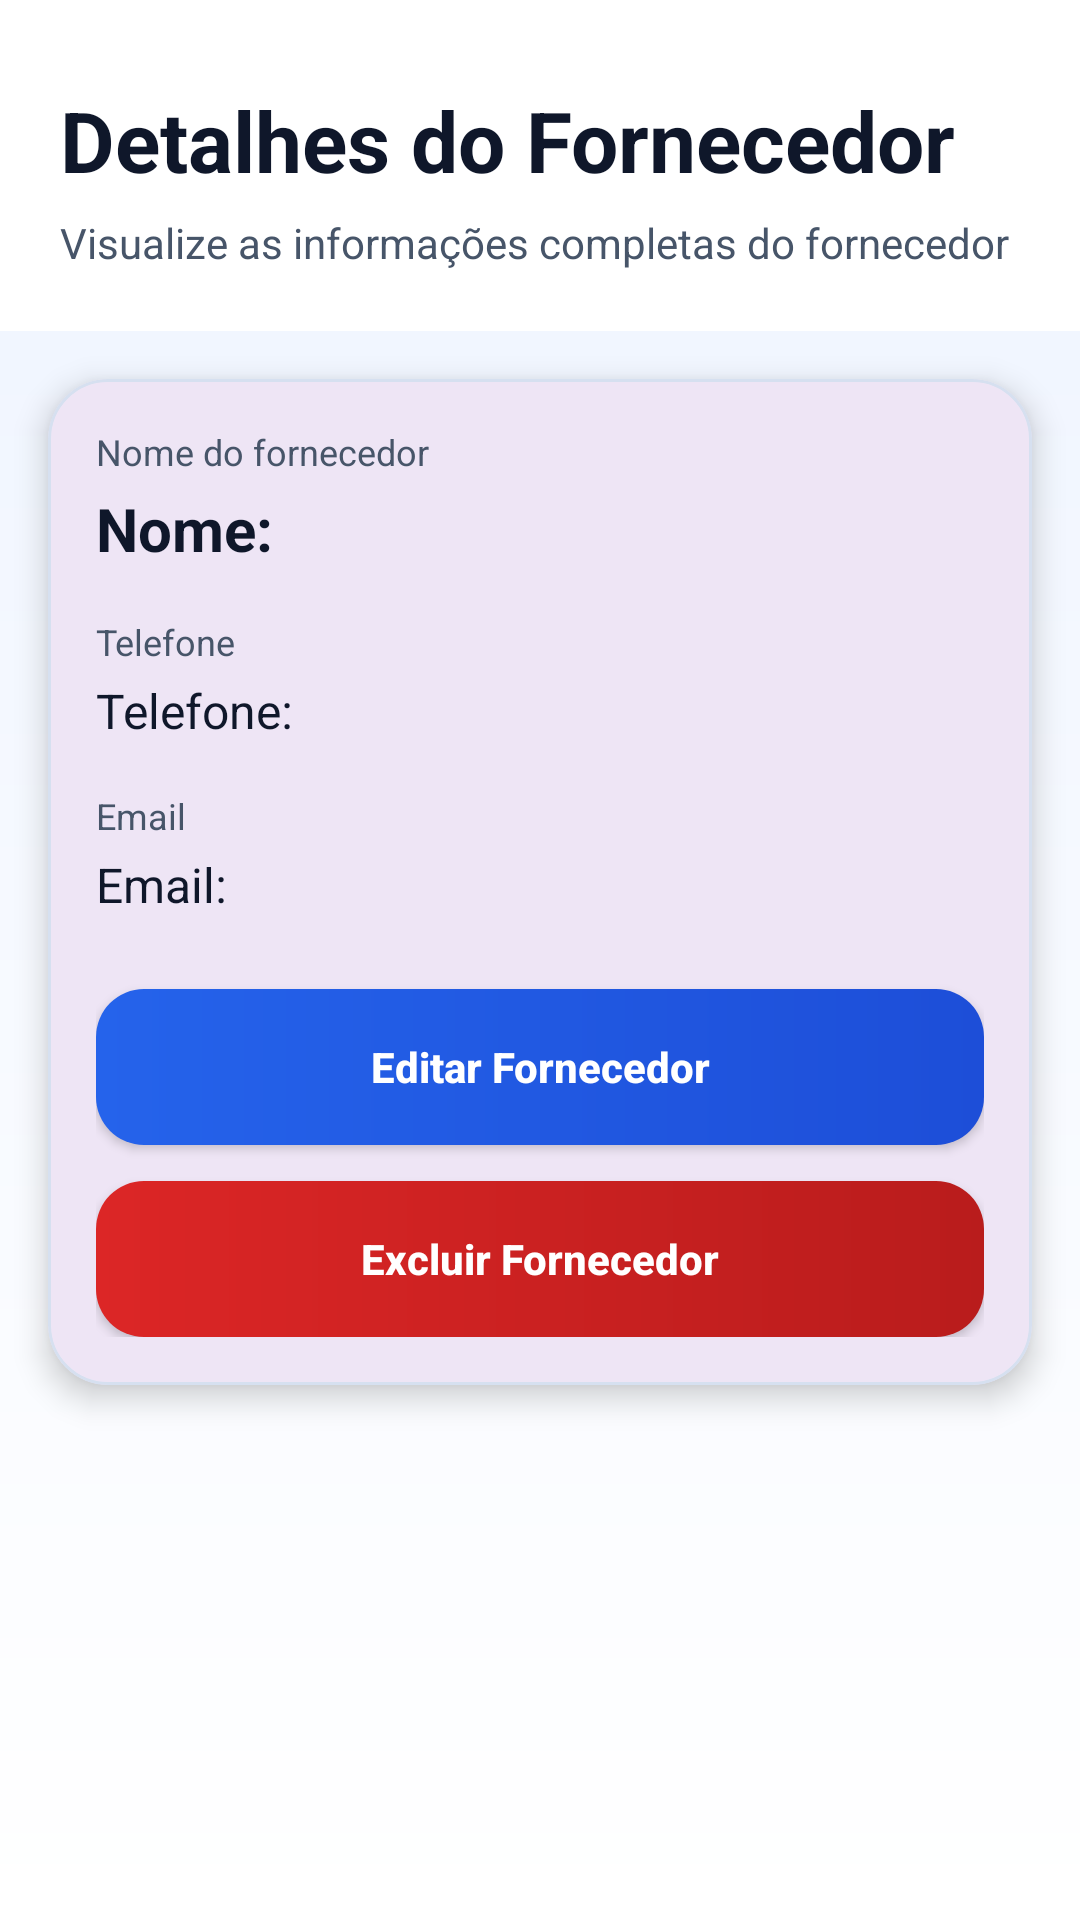

Here is an Android app screen rendered from its layout file. Give the layout XML and the strings, colors and styles it references.
<!-- AndroidManifest.xml: application theme Theme.AppStockSmart -->
<!-- res/layout/activity_detalhe_fornecedor.xml -->
<?xml version="1.0" encoding="utf-8"?>
<ScrollView xmlns:android="http://schemas.android.com/apk/res/android"
    xmlns:app="http://schemas.android.com/apk/res-auto"
    android:layout_width="match_parent"
    android:layout_height="match_parent"
    android:background="@drawable/bg_tela">

    
    <LinearLayout
        android:layout_width="match_parent"
        android:layout_height="wrap_content"
        android:orientation="vertical">

        
        <LinearLayout
            android:layout_width="match_parent"
            android:layout_height="wrap_content"
            android:orientation="vertical"
            android:background="@color/cor_superficie"
            android:paddingHorizontal="20dp"
            android:paddingTop="28dp"
            android:paddingBottom="20dp">

            
            <TextView
                android:layout_width="wrap_content"
                android:layout_height="wrap_content"
                android:text="Detalhes do Fornecedor"
                android:textColor="@color/cor_texto_principal"
                android:textSize="28sp"
                android:textStyle="bold" />

            
            <TextView
                android:layout_width="wrap_content"
                android:layout_height="wrap_content"
                android:layout_marginTop="6dp"
                android:text="Visualize as informações completas do fornecedor"
                android:textColor="@color/cor_texto_secundario"
                android:textSize="14sp" />
        </LinearLayout>

        
        <com.google.android.material.card.MaterialCardView
            android:layout_width="match_parent"
            android:layout_height="wrap_content"
            android:layout_marginHorizontal="16dp"
            android:layout_marginTop="16dp"
            android:layout_marginBottom="20dp"
            app:cardCornerRadius="20dp"
            app:cardElevation="6dp"
            app:strokeColor="@color/cor_borda"
            app:strokeWidth="1dp">

            
            <LinearLayout
                android:layout_width="match_parent"
                android:layout_height="wrap_content"
                android:orientation="vertical"
                android:padding="16dp">

                
                <TextView
                    android:layout_width="wrap_content"
                    android:layout_height="wrap_content"
                    android:text="Nome do fornecedor"
                    android:textColor="@color/cor_texto_secundario"
                    android:textSize="12sp" />

                <TextView
                    android:id="@+id/txtDetalheNomeFornecedor"
                    android:layout_width="match_parent"
                    android:layout_height="wrap_content"
                    android:layout_marginTop="4dp"
                    android:text="Nome:"
                    android:textColor="@color/cor_texto_principal"
                    android:textSize="20sp"
                    android:textStyle="bold" />

                
                <TextView
                    android:layout_width="wrap_content"
                    android:layout_height="wrap_content"
                    android:layout_marginTop="16dp"
                    android:text="Telefone"
                    android:textColor="@color/cor_texto_secundario"
                    android:textSize="12sp" />

                <TextView
                    android:id="@+id/txtDetalheTelefoneFornecedor"
                    android:layout_width="match_parent"
                    android:layout_height="wrap_content"
                    android:layout_marginTop="4dp"
                    android:text="Telefone:"
                    android:textColor="@color/cor_texto_principal"
                    android:textSize="16sp" />

                
                <TextView
                    android:layout_width="wrap_content"
                    android:layout_height="wrap_content"
                    android:layout_marginTop="16dp"
                    android:text="Email"
                    android:textColor="@color/cor_texto_secundario"
                    android:textSize="12sp" />

                <TextView
                    android:id="@+id/txtDetalheEmailFornecedor"
                    android:layout_width="match_parent"
                    android:layout_height="wrap_content"
                    android:layout_marginTop="4dp"
                    android:text="Email:"
                    android:textColor="@color/cor_texto_principal"
                    android:textSize="16sp" />

                
                <Button
                    android:id="@+id/btnEditarDetalheFornecedor"
                    android:layout_width="match_parent"
                    android:layout_height="wrap_content"
                    android:layout_marginTop="24dp"
                    android:background="@drawable/bg_botao_primario"
                    android:minHeight="52dp"
                    android:text="Editar Fornecedor"
                    android:textAllCaps="false"
                    android:textColor="@color/cor_texto_claro"
                    android:textStyle="bold" />

                
                <Button
                    android:id="@+id/btnExcluirDetalheFornecedor"
                    android:layout_width="match_parent"
                    android:layout_height="wrap_content"
                    android:layout_marginTop="12dp"
                    android:background="@drawable/bg_botao_perigo"
                    android:minHeight="52dp"
                    android:text="Excluir Fornecedor"
                    android:textAllCaps="false"
                    android:textColor="@color/cor_texto_claro"
                    android:textStyle="bold" />
            </LinearLayout>
        </com.google.android.material.card.MaterialCardView>
    </LinearLayout>
</ScrollView>
<!-- resources referenced by this layout -->
<resources>
  <color name="cor_borda">#D6E0F0</color>
  <color name="cor_superficie">#FFFFFF</color>
  <color name="cor_texto_claro">#FFFFFF</color>
  <color name="cor_texto_principal">#0F172A</color>
  <color name="cor_texto_secundario">#475569</color>
  <!-- drawable bg_botao_perigo (drawable) -->
  <?xml version="1.0" encoding="utf-8"?>
  <shape xmlns:android="http://schemas.android.com/apk/res/android">
      <gradient
          android:angle="0"
          android:endColor="#B91C1C"
          android:startColor="@color/cor_erro" />
  
      <corners android:radius="16dp" />
  </shape>
  <!-- drawable bg_botao_primario (drawable) -->
  <?xml version="1.0" encoding="utf-8"?>
  <shape xmlns:android="http://schemas.android.com/apk/res/android">
      <gradient
          android:angle="0"
          android:endColor="@color/cor_primaria_escura"
          android:startColor="@color/cor_primaria" />
  
      <corners android:radius="16dp" />
  </shape>
  <!-- drawable bg_tela (drawable) -->
  <?xml version="1.0" encoding="utf-8"?>
  <shape xmlns:android="http://schemas.android.com/apk/res/android">
      <gradient
          android:angle="270"
          android:endColor="@color/cor_superficie"
          android:startColor="@color/cor_fundo" />
  </shape>
  <style name="Theme.AppStockSmart" parent="Base.Theme.AppStockSmart" />
  <color name="cor_erro">#DC2626</color>
  <color name="cor_primaria_escura">#1D4ED8</color>
  <color name="cor_primaria">#2563EB</color>
  <color name="cor_fundo">#EEF4FF</color>
  <style name="Base.Theme.AppStockSmart" parent="Theme.Material3.DayNight.NoActionBar">
          
          
      </style>
</resources>
